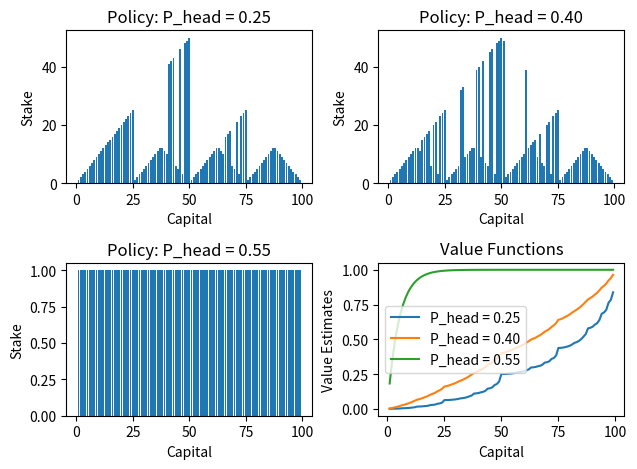

Source code (Python):
"""Exercise 4.9 (Gambler Problem)

- Gambler stakes X money on a coin flip
- Heads means they win X, tails means they lose X
- Game is won if total winnings reach $100, lost if it reaches $0
- State is gambler's capital {1, 2, ..., 99}
- Actions are stakes {0, 1, ... min(s, 100-s)} where s is the current capital
- Reward is +1 for winning, 0 for all other actions
- Undiscounted, episodic, finite MDP
"""

import matplotlib.pyplot as plt
import numpy as np


def get_max_stake(capital, goal):
    """Define the maximum stake (action) which can be made given the current capital (state)

    Parameters
    ----------
    capital: int
    goal: int

    Returns
    -------
    int
    """
    return min(capital, goal - capital)


def calculate_action_values(coin_env, values, state):
    """Calculate the action-values

    Parameters
    ----------
    coin_env: CoinFlipEnvironment
    values: numpy.ndarray
    state: int

    Returns
    -------
    list[int]
    """
    action_values = []
    for action in range(1, get_max_stake(state, coin_env.goal) + 1):
        action_val = 0

        # option 1: heads -> win
        p = coin_env.p_head
        new_state = state + action
        v = values[new_state]
        reward = coin_env.get_reward(new_state)
        action_val += p * (reward + v)

        # option 2: tails -> lose
        p = 1 - coin_env.p_head
        new_state = state - action
        v = values[new_state]
        reward = coin_env.get_reward(new_state)
        action_val += p * (reward + v)

        action_values.append(action_val)
    return action_values


class CoinFlipEnvironment:
    def __init__(self, p_head, goal=100):
        """Initialization

        Parameters
        ----------
        p_head: float
        goal: int, optional
        """
        self.p_head = p_head
        self.goal = goal

    def get_reward(self, state):
        return 1 if state == self.goal else 0

    def transition(self, state, action):
        """Transition function

        Parameters
        ----------
        state: int
            The current state (total winnings)
        action: int
            The action / stake in dollars

        Returns
        -------
        int, int
            The next state (total winnings) and reward (+1 for $100 winnings)
        """
        max_stake = get_max_stake(state, self.goal)
        assert action >= 0, 'Stake must be non-negative!'
        assert action <= max_stake, 'Cannot make a stake that would lead to over $100 winnings!'

        if np.random.rand() < self.p_head:
            capital = state + action
        else:
            capital = state - action

        reward = 0
        if capital == self.goal:
            reward = 1
        return capital, reward


def value_iteration_solution(coin_env, value_threshold=1e-7):
    """Value Iteration solution to Gambler's Problem

    Parameters
    ----------
    coin_env: CoinFlipEnvironment
    value_threshold: float, optional

    Returns
    -------
    dict[int, int], numpy.ndarray
    """
    num_states = coin_env.goal + 1
    values = np.zeros(num_states)

    # value iteration: approximate the value function
    value_change = 1
    while value_change > value_threshold:
        value_change = 0
        old_values = values.copy()
        for state in range(1, num_states-1):
            values[state] = max(calculate_action_values(coin_env, values, state))
        value_change = max(value_change, np.abs(values - old_values).max())

    # defining the policy: map each state to an action
    policy = dict()
    for state in range(1, coin_env.goal):
        action_values = np.array(calculate_action_values(coin_env, values, state))
        policy[state] = action_values.argmax() + 1

    return policy, values


if __name__ == '__main__':
    states = range(1, 100)
    policy_fn, value_fn = value_iteration_solution(CoinFlipEnvironment(0.25))
    stakes_25 = [policy_fn[s] for s in states]
    values_25 = [value_fn[s] for s in states]

    policy_fn, value_fn = value_iteration_solution(CoinFlipEnvironment(0.4))
    stakes_40 = [policy_fn[s] for s in states]
    values_40 = [value_fn[s] for s in states]

    policy_fn, value_fn = value_iteration_solution(CoinFlipEnvironment(0.55))
    stakes_55 = [policy_fn[s] for s in states]
    values_55 = [value_fn[s] for s in states]

    fig, ((ax_p25, ax_p40), (ax_p55, ax_v)) = plt.subplots(2, 2)
    ax_p25.bar(states, stakes_25)
    ax_p25.set_title('Policy: P_head = 0.25')
    ax_p25.set_xlabel('Capital')
    ax_p25.set_ylabel('Stake')

    ax_p40.bar(states, stakes_40)
    ax_p40.set_title('Policy: P_head = 0.40')
    ax_p40.set_xlabel('Capital')
    ax_p40.set_ylabel('Stake')

    ax_p55.bar(states, stakes_55)
    ax_p55.set_title('Policy: P_head = 0.55')
    ax_p55.set_xlabel('Capital')
    ax_p55.set_ylabel('Stake')

    ax_v.plot(states, values_25, label='P_head = 0.25')
    ax_v.plot(states, values_40, label='P_head = 0.40')
    ax_v.plot(states, values_55, label='P_head = 0.55')
    ax_v.set_title('Value Functions')
    ax_v.set_xlabel('Capital')
    ax_v.set_ylabel('Value Estimates')

    plt.tight_layout()
    plt.legend()
    plt.show()
